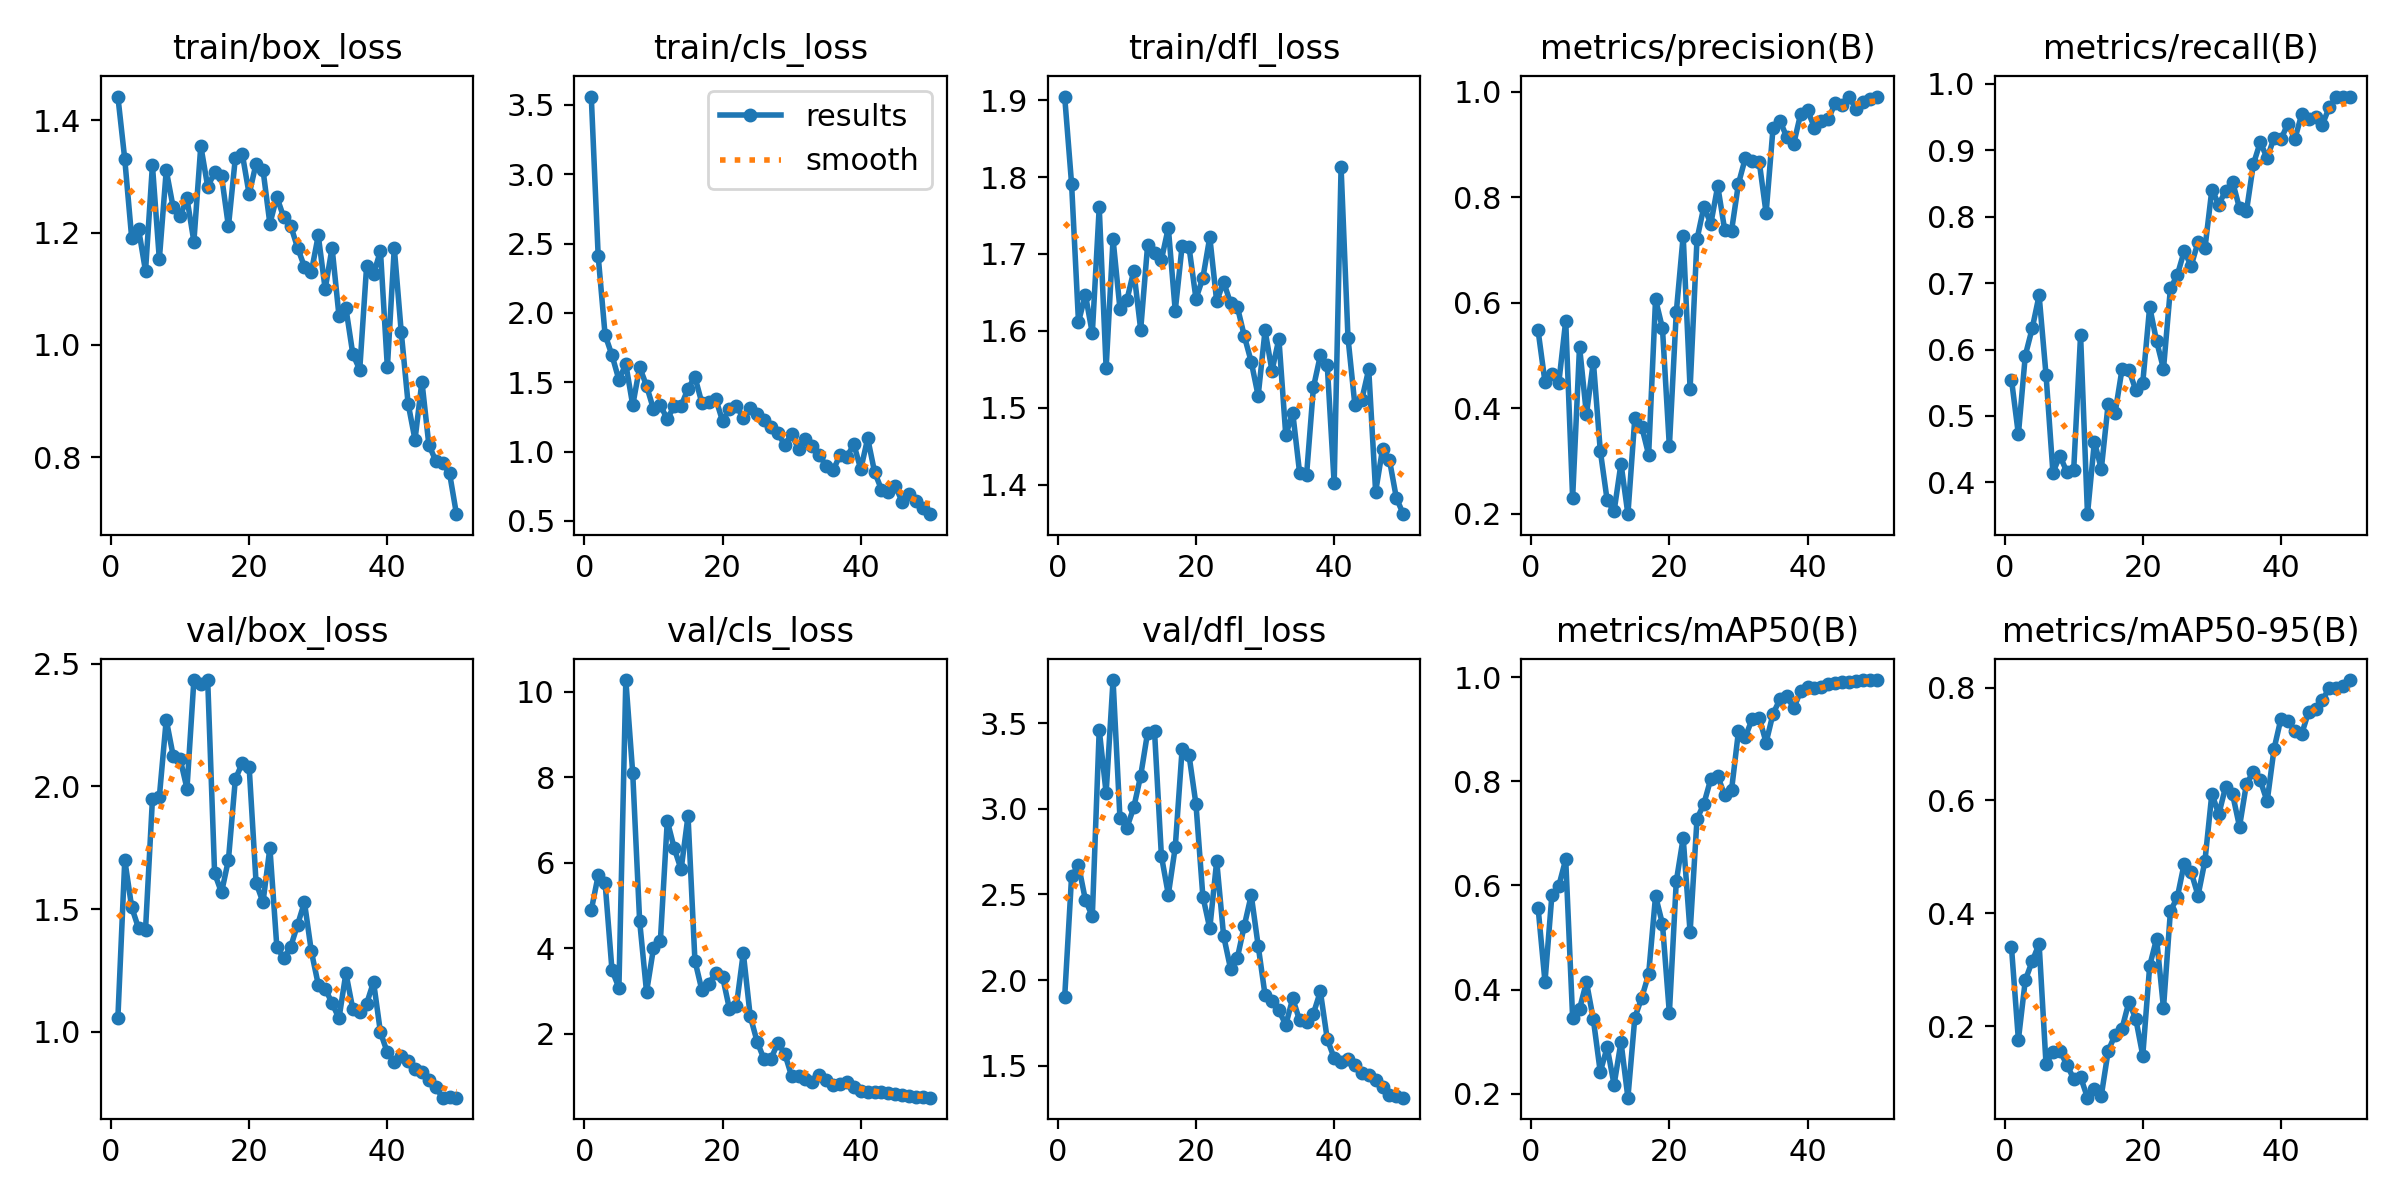

The table this chart was drawn from, first rows:
epoch, train/box_loss, train/cls_loss, train/dfl_loss, metrics/precision(B), metrics/recall(B), metrics/mAP50(B), metrics/mAP50-95(B), val/box_loss, val/cls_loss, val/dfl_loss, lr/pg0, lr/pg1, lr/pg2
1, 1.442, 3.56, 1.905, 0.5474, 0.5548, 0.5575, 0.3401, 1.056, 4.892, 1.9, 0.0001, 0.0001, 0.0001
2, 1.331, 2.41, 1.791, 0.4497, 0.4723, 0.4148, 0.1762, 1.7, 5.705, 2.606, 0.0002124, 0.0002124, 0.0002124
3, 1.19, 1.841, 1.612, 0.4639, 0.591, 0.5815, 0.2816, 1.508, 5.529, 2.671, 0.0003202, 0.0003202, 0.0003202
4, 1.206, 1.695, 1.647, 0.4482, 0.6318, 0.5992, 0.3154, 1.421, 3.486, 2.467, 0.0004234, 0.0004234, 0.0004234
5, 1.131, 1.517, 1.597, 0.5657, 0.6815, 0.65, 0.3458, 1.416, 3.081, 2.373, 0.0005219, 0.0005219, 0.0005219
6, 1.32, 1.63, 1.761, 0.2296, 0.562, 0.3461, 0.1329, 1.947, 10.27, 3.462, 0.0006158, 0.0006158, 0.0006158
7, 1.153, 1.334, 1.551, 0.5167, 0.4145, 0.3629, 0.1547, 1.957, 8.088, 3.091, 0.0007051, 0.0007051, 0.0007051
8, 1.311, 1.609, 1.719, 0.3882, 0.4404, 0.4146, 0.1568, 2.272, 4.637, 3.751, 0.0007898, 0.0007898, 0.0007898
9, 1.245, 1.474, 1.629, 0.4883, 0.4159, 0.3427, 0.1321, 2.125, 2.979, 2.946, 0.0008698, 0.0008698, 0.0008698
10, 1.229, 1.306, 1.64, 0.3196, 0.4181, 0.2419, 0.1072, 2.113, 3.998, 2.889, 0.0009453, 0.0009453, 0.0009453
11, 1.261, 1.333, 1.678, 0.225, 0.6216, 0.2893, 0.1101, 1.991, 4.176, 3.008, 0.001016, 0.001016, 0.001016
12, 1.184, 1.235, 1.602, 0.2044, 0.3521, 0.2173, 0.07355, 2.433, 6.981, 3.193, 0.001082, 0.001082, 0.001082
13, 1.355, 1.328, 1.711, 0.295, 0.4613, 0.2996, 0.0886, 2.418, 6.343, 3.444, 0.001144, 0.001144, 0.001144
14, 1.282, 1.329, 1.701, 0.1989, 0.4199, 0.1926, 0.07721, 2.432, 5.844, 3.454, 0.001201, 0.001201, 0.001201
15, 1.307, 1.454, 1.692, 0.3812, 0.5186, 0.3462, 0.1566, 1.645, 7.094, 2.724, 0.001205, 0.001205, 0.001205
16, 1.301, 1.539, 1.734, 0.3648, 0.5048, 0.3843, 0.185, 1.567, 3.713, 2.499, 0.001205, 0.001205, 0.001205
17, 1.211, 1.351, 1.626, 0.3117, 0.5705, 0.4296, 0.1961, 1.701, 3.026, 2.775, 0.001172, 0.001172, 0.001172
18, 1.333, 1.357, 1.711, 0.6064, 0.5689, 0.5799, 0.2435, 2.029, 3.163, 3.351, 0.001139, 0.001139, 0.001139
19, 1.341, 1.383, 1.709, 0.5516, 0.5386, 0.5261, 0.2125, 2.095, 3.435, 3.311, 0.001106, 0.001106, 0.001106
20, 1.268, 1.221, 1.642, 0.3274, 0.5501, 0.3548, 0.1481, 2.078, 3.339, 3.026, 0.001073, 0.001073, 0.001073
21, 1.323, 1.308, 1.669, 0.5817, 0.6644, 0.6077, 0.307, 1.607, 2.58, 2.488, 0.00104, 0.00104, 0.00104
22, 1.312, 1.329, 1.722, 0.7267, 0.6126, 0.6911, 0.3552, 1.528, 2.653, 2.302, 0.001007, 0.001007, 0.001007
23, 1.216, 1.242, 1.638, 0.4367, 0.5708, 0.5101, 0.2323, 1.75, 3.893, 2.695, 0.0009739, 0.0009739, 0.0009739
24, 1.264, 1.315, 1.664, 0.7204, 0.692, 0.7275, 0.4037, 1.347, 2.419, 2.258, 0.0009409, 0.0009409, 0.0009409
25, 1.228, 1.274, 1.636, 0.7824, 0.7121, 0.757, 0.4288, 1.299, 1.819, 2.067, 0.0009078, 0.0009078, 0.0009078
26, 1.213, 1.23, 1.631, 0.7497, 0.7483, 0.8047, 0.4884, 1.346, 1.41, 2.132, 0.0008748, 0.0008748, 0.0008748
27, 1.173, 1.175, 1.593, 0.8213, 0.7258, 0.8099, 0.4733, 1.435, 1.41, 2.318, 0.0008418, 0.0008418, 0.0008418
28, 1.139, 1.134, 1.56, 0.7385, 0.7619, 0.7733, 0.4315, 1.528, 1.795, 2.496, 0.0008088, 0.0008088, 0.0008088
29, 1.13, 1.047, 1.516, 0.7367, 0.7524, 0.7833, 0.4931, 1.327, 1.539, 2.201, 0.0007758, 0.0007758, 0.0007758
30, 1.195, 1.129, 1.601, 0.8258, 0.8409, 0.8958, 0.6121, 1.192, 1.011, 1.912, 0.0007428, 0.0007428, 0.0007428
31, 1.1, 1.015, 1.548, 0.8745, 0.8183, 0.8853, 0.5755, 1.176, 1.022, 1.876, 0.0007098, 0.0007098, 0.0007098
32, 1.173, 1.095, 1.59, 0.869, 0.8393, 0.92, 0.6247, 1.116, 0.9506, 1.823, 0.0006768, 0.0006768, 0.0006768
33, 1.051, 1.04, 1.464, 0.8678, 0.8524, 0.922, 0.611, 1.055, 0.8785, 1.739, 0.0006438, 0.0006438, 0.0006438
34, 1.066, 0.9763, 1.494, 0.7698, 0.8127, 0.8743, 0.5537, 1.239, 1.042, 1.893, 0.0006108, 0.0006108, 0.0006108
35, 0.9838, 0.8945, 1.415, 0.9311, 0.8079, 0.9295, 0.6293, 1.092, 0.932, 1.764, 0.0005778, 0.0005778, 0.0005778
36, 0.9558, 0.864, 1.412, 0.9455, 0.8788, 0.9572, 0.6508, 1.079, 0.8052, 1.755, 0.0005448, 0.0005448, 0.0005448
37, 1.141, 0.9769, 1.527, 0.9135, 0.9121, 0.9633, 0.6358, 1.115, 0.8349, 1.805, 0.0005118, 0.0005118, 0.0005118
38, 1.126, 0.9637, 1.568, 0.9017, 0.8884, 0.9405, 0.5983, 1.203, 0.8678, 1.934, 0.0004788, 0.0004788, 0.0004788
39, 1.167, 1.053, 1.555, 0.9583, 0.9187, 0.9727, 0.6915, 0.9976, 0.7491, 1.656, 0.0004458, 0.0004458, 0.0004458
40, 0.96, 0.8725, 1.402, 0.9647, 0.9164, 0.981, 0.7451, 0.9158, 0.6638, 1.545, 0.0004127, 0.0004127, 0.0004127
41, 1.173, 1.096, 1.812, 0.932, 0.9403, 0.9796, 0.7408, 0.8787, 0.6392, 1.523, 0.0003797, 0.0003797, 0.0003797
42, 1.024, 0.8528, 1.591, 0.9448, 0.9165, 0.9809, 0.7229, 0.901, 0.6456, 1.541, 0.0003467, 0.0003467, 0.0003467
43, 0.8956, 0.7259, 1.503, 0.9479, 0.9542, 0.9868, 0.718, 0.8804, 0.6317, 1.504, 0.0003137, 0.0003137, 0.0003137
44, 0.8311, 0.71, 1.511, 0.9789, 0.9476, 0.9891, 0.7569, 0.8494, 0.608, 1.456, 0.0002807, 0.0002807, 0.0002807
45, 0.9348, 0.7533, 1.55, 0.975, 0.9497, 0.9897, 0.7623, 0.8371, 0.5985, 1.447, 0.0002477, 0.0002477, 0.0002477
46, 0.8224, 0.6364, 1.391, 0.991, 0.9387, 0.9907, 0.7775, 0.805, 0.579, 1.417, 0.0002147, 0.0002147, 0.0002147
47, 0.7935, 0.697, 1.446, 0.9675, 0.9653, 0.9924, 0.8001, 0.7742, 0.5518, 1.374, 0.0001817, 0.0001817, 0.0001817
48, 0.7892, 0.6459, 1.432, 0.9806, 0.9802, 0.9941, 0.7995, 0.7317, 0.5204, 1.327, 0.0001487, 0.0001487, 0.0001487
49, 0.7714, 0.5914, 1.383, 0.9856, 0.9809, 0.9942, 0.8022, 0.7326, 0.5196, 1.323, 0.0001157, 0.0001157, 0.0001157
50, 0.6985, 0.549, 1.362, 0.9905, 0.9796, 0.9942, 0.8133, 0.7317, 0.5099, 1.314, 8.2683e-05, 8.2683e-05, 8.2683e-05
